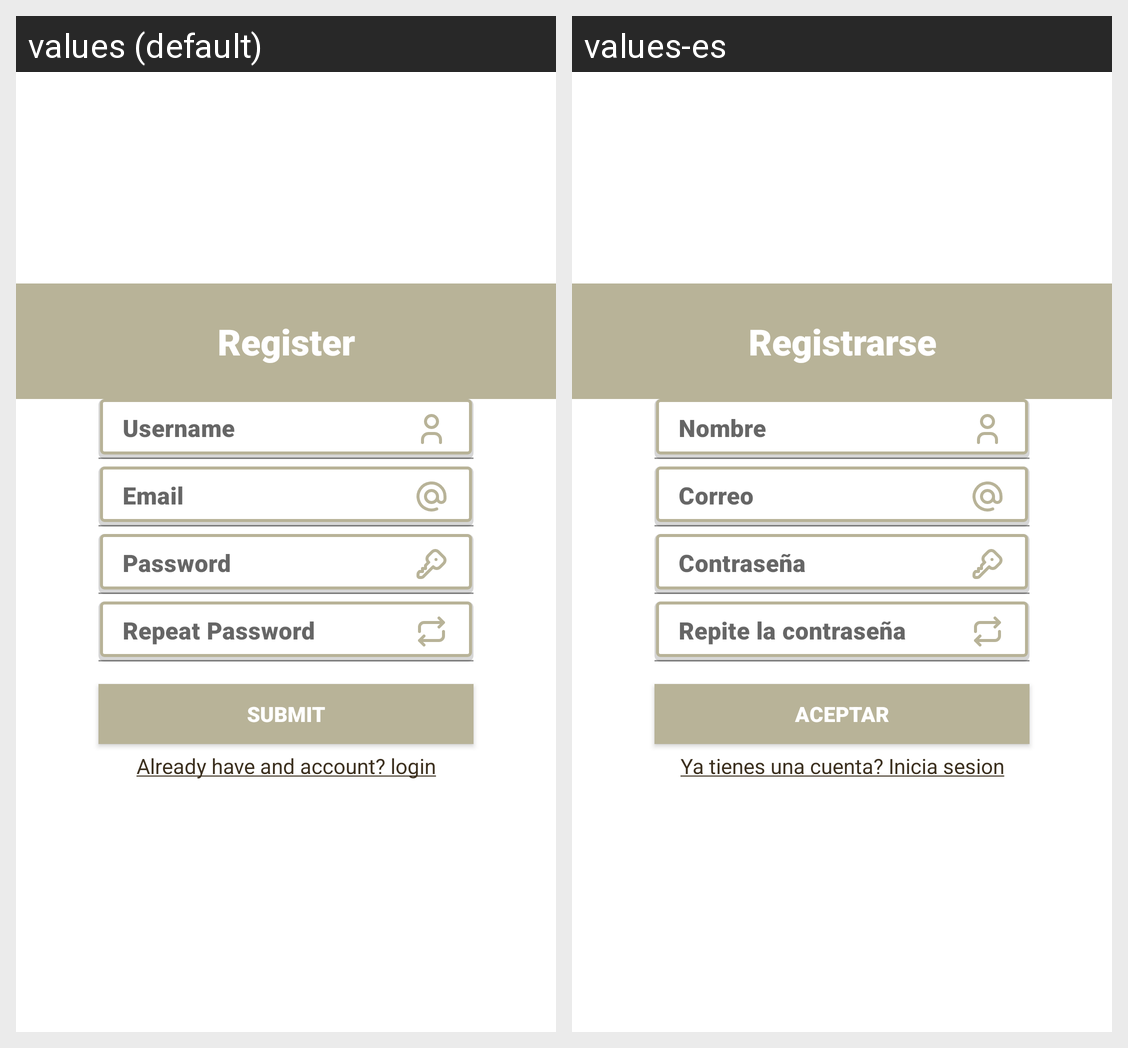

This grid shows one Android layout under two languages. Give, for every string resource on the screen, its name, the default text and each shown locale's text.
Android screen res/layout/activity_register.xml rendered under 2 locales, left to right: values (default), values-es. Device: Nexus 5 (rendered at 1080×1920; each locale shown at half size, 540×960, under a caption strip naming it); theme AppTheme.
Strings drawn on this screen, with the default value and each locale's value (text and hints the layout hard-codes, and strings that could not be matched under every locale, appear in the picture but are not listed):

register
  values: Register
  values-es: Registrarse

username
  values: Username
  values-es: Nombre

email
  values: Email
  values-es: Correo

password
  values: Password
  values-es: Contraseña

repeatpassword
  values: Repeat Password
  values-es: Repite la contraseña

submit
  values: Submit
  values-es: Aceptar

accountcreated
  values: Already have and account? login
  values-es: Ya tienes una cuenta? Inicia sesion
